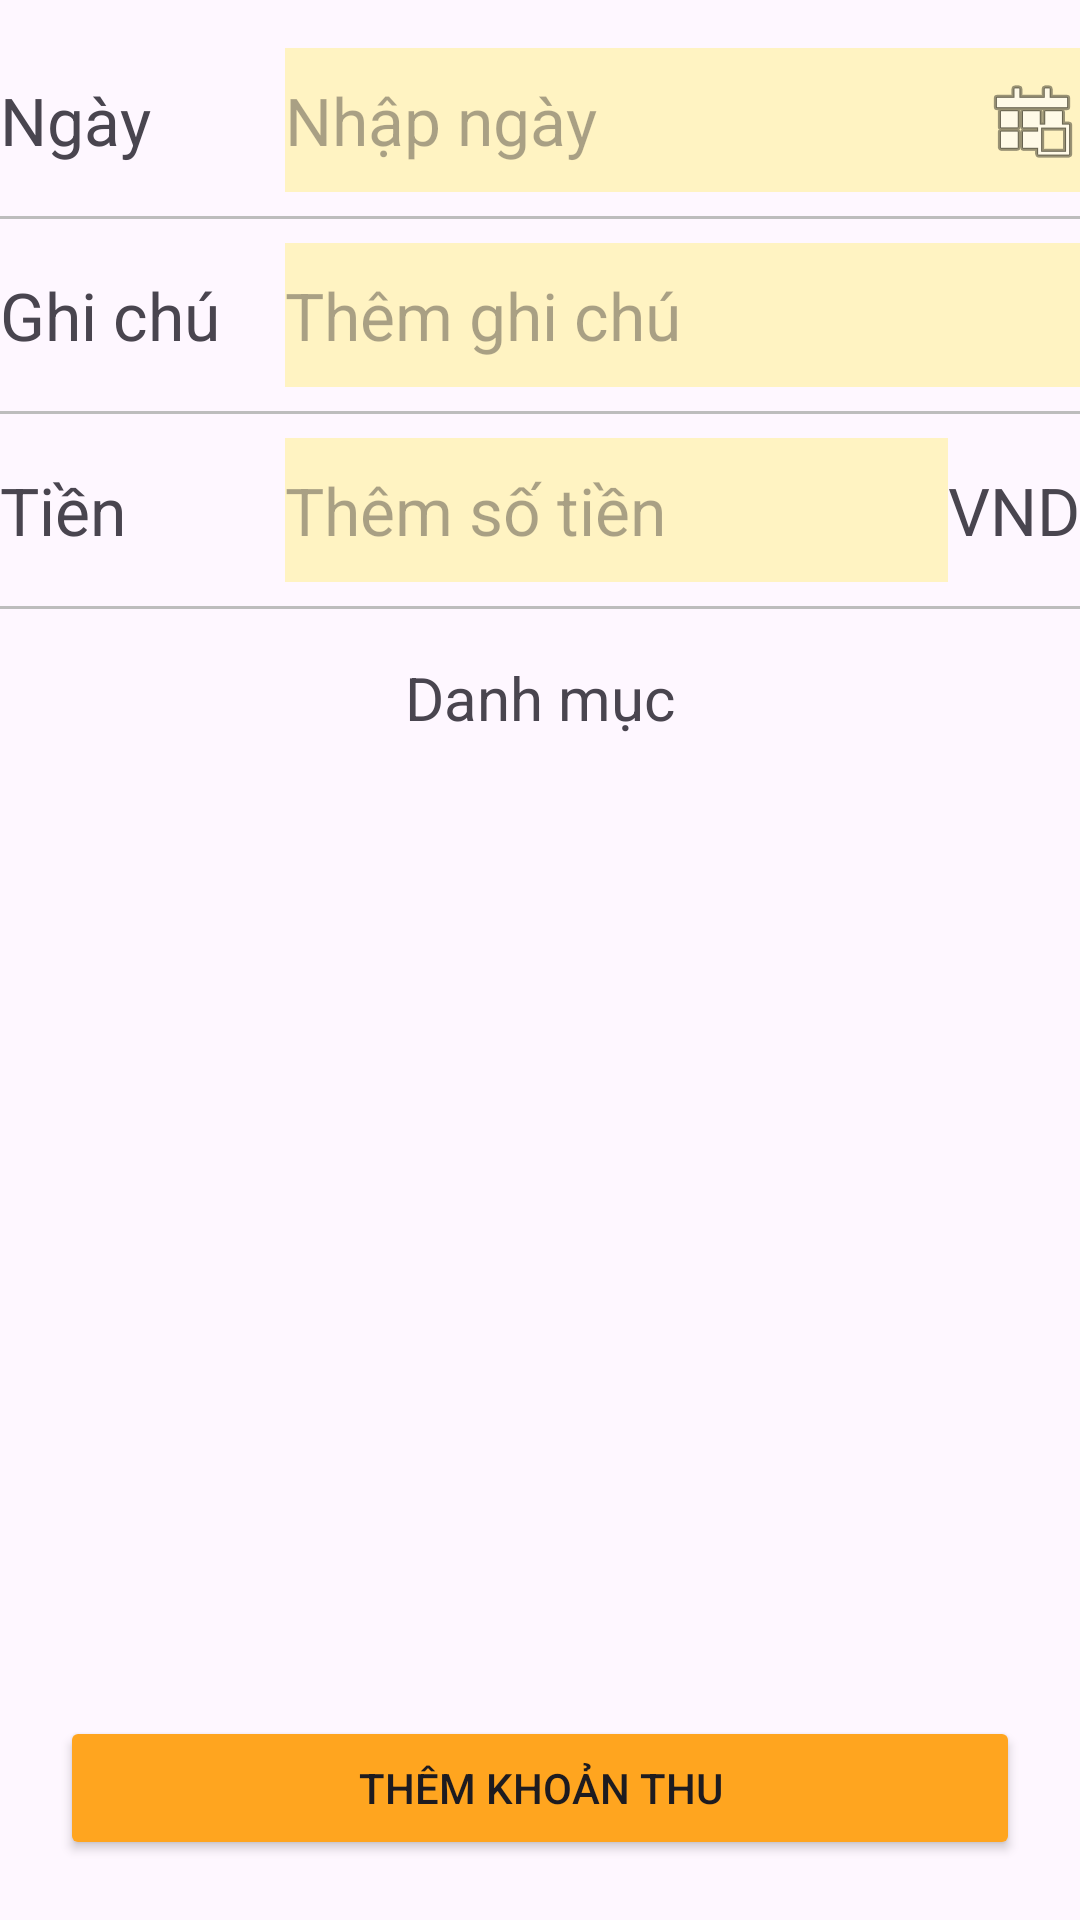

Write the Android layout XML for this screen, with the resource values it uses.
<!-- AndroidManifest.xml: application theme Theme.App6Hu -->
<!-- res/layout/fragment_income.xml -->
<?xml version="1.0" encoding="utf-8"?>
<androidx.constraintlayout.widget.ConstraintLayout xmlns:android="http://schemas.android.com/apk/res/android"
    xmlns:app="http://schemas.android.com/apk/res-auto"
    xmlns:tools="http://schemas.android.com/tools"
    android:id="@+id/linearLayout2"
    android:layout_width="match_parent"
    android:layout_height="match_parent">

    
    <TableLayout
        android:id="@+id/tableLayout"
        android:layout_width="0dp"
        android:layout_height="wrap_content"
        android:layout_marginTop="16dp"
        app:layout_constraintStart_toStartOf="parent"
        app:layout_constraintEnd_toEndOf="parent"
        app:layout_constraintTop_toTopOf="parent">

        <TableRow
            android:layout_width="match_parent"
            android:layout_height="wrap_content">

            <TextView
                android:id="@+id/ngay"
                android:layout_width="95dp"
                android:layout_height="wrap_content"
                android:text="Ngày"
                android:textSize="22sp" />

            <EditText
                android:id="@+id/chartDateSet"
                android:layout_width="0dp"
                android:layout_height="48dp"
                android:layout_weight="1"
                android:background="#fff3c2"
                android:drawableEnd="@android:drawable/ic_menu_today"
                android:focusable="false"
                android:hint="Nhập ngày"
                android:inputType="none"
                android:textSize="22sp" />
        </TableRow>

        <View
            android:layout_width="match_parent"
            android:layout_height="1dp"
            android:layout_marginVertical="8dp"
            android:background="#BDBDBD" />

        <TableRow
            android:layout_width="match_parent"
            android:layout_height="wrap_content">

            <TextView
                android:id="@+id/ghi_chu"
                android:layout_width="95dp"
                android:layout_height="wrap_content"
                android:text="Ghi chú"
                android:textSize="22sp" />

            <EditText
                android:id="@+id/chartWriteSet"
                android:layout_width="0dp"
                android:layout_height="48dp"
                android:layout_weight="1"
                android:background="#fff3c2"
                android:hint="Thêm ghi chú"
                android:textSize="22sp" />
        </TableRow>

        <View
            android:layout_width="match_parent"
            android:layout_height="1dp"
            android:layout_marginVertical="8dp"
            android:background="#BDBDBD" />

        <TableRow
            android:layout_width="match_parent"
            android:layout_height="wrap_content">

            <TextView
                android:id="@+id/chart_money"
                android:layout_width="95dp"
                android:layout_height="wrap_content"
                android:text="Tiền"
                android:textSize="22sp" />

            <EditText
                android:id="@+id/chartMoneySet"
                android:layout_width="0dp"
                android:layout_height="48dp"
                android:layout_weight="1"
                android:background="#fff3c2"
                android:hint="Thêm số tiền"
                android:textSize="22sp" />

            <TextView
                android:id="@+id/VND"
                android:layout_width="wrap_content"
                android:layout_height="wrap_content"
                android:text="VND"
                android:textSize="22sp" />
        </TableRow>

        <View
            android:layout_width="match_parent"
            android:layout_height="1dp"
            android:layout_marginVertical="8dp"
            android:background="#BDBDBD" />
    </TableLayout>

    
    <TextView
        android:id="@+id/danhmuc_txt"
        android:layout_width="wrap_content"
        android:layout_height="32dp"
        android:layout_marginTop="8dp"
        android:text="Danh mục"
        android:textSize="20sp"
        app:layout_constraintTop_toBottomOf="@+id/tableLayout"
        app:layout_constraintStart_toStartOf="parent"
        app:layout_constraintEnd_toEndOf="parent" />

    
    <FrameLayout
        android:id="@+id/frameLayout"
        android:layout_width="0dp"
        android:layout_height="0dp"
        app:layout_constraintTop_toBottomOf="@id/danhmuc_txt"
        app:layout_constraintStart_toStartOf="parent"
        app:layout_constraintEnd_toEndOf="parent"
        app:layout_constraintBottom_toTopOf="@id/add_over">

        <androidx.recyclerview.widget.RecyclerView
            android:id="@+id/rvDanhMuc"
            android:layout_width="match_parent"
            android:layout_height="wrap_content"
            android:padding="8dp"
            app:layoutManager="androidx.recyclerview.widget.GridLayoutManager"
            app:spanCount="4"
            tools:listitem="@layout/item_danh_muc" />
    </FrameLayout>

    
    <Button
        android:id="@+id/add_over"
        android:layout_width="0dp"
        android:layout_height="48dp"
        android:layout_margin="20dp"
        android:text="Thêm khoản thu"
        android:backgroundTint="#ffa51f"
        app:layout_constraintStart_toStartOf="parent"
        app:layout_constraintEnd_toEndOf="parent"
        app:layout_constraintBottom_toBottomOf="parent" />

</androidx.constraintlayout.widget.ConstraintLayout>
<!-- res/layout/item_danh_muc.xml (included above) -->
<?xml version="1.0" encoding="utf-8"?>
<LinearLayout xmlns:android="http://schemas.android.com/apk/res/android"
    android:id="@+id/cardView"
    android:layout_width="80dp"
    android:layout_height="100dp"
    android:orientation="vertical"
    android:gravity="center"
    android:padding="8dp">

    <ImageView
        android:id="@+id/item_icon"
        android:layout_width="48dp"
        android:layout_height="48dp"
        android:layout_marginBottom="8dp"/>

    <TextView
        android:id="@+id/item_name"
        android:layout_width="wrap_content"
        android:layout_height="wrap_content"
        android:textSize="12sp"
        android:maxLines="2"
        android:gravity="center"
        android:textColor="@android:color/black"/>

</LinearLayout>
<!-- resources referenced by this layout -->
<resources>
  <style name="Theme.App6Hu" parent="Base.Theme.App6Hu" />
  <style name="Base.Theme.App6Hu" parent="Theme.Material3.DayNight.NoActionBar">
          
          <item name="colorPrimary">#FFC94D</item>
          <item name="colorPrimaryVariant">#FFC94D</item>
          <item name="colorAccent">#FFC94D</item>
  
          
          <item name="materialCalendarTheme">@style/MaterialDatePickerTheme</item>
      </style>
  <style name="MaterialDatePickerTheme" parent="ThemeOverlay.MaterialComponents.MaterialCalendar">
          
          <item name="materialButtonStyle">@style/DatePickerButtonStyle</item>
          <item name="buttonBarPositiveButtonStyle">@style/PositiveButtonStyle</item>
          <item name="buttonBarNegativeButtonStyle">@style/NegativeButtonStyle</item>
  
          
          <item name="colorPrimary">#3F51B5</item>
          <item name="colorOnPrimary">@android:color/white</item>
      </style>
  <style name="DatePickerButtonStyle" parent="Widget.Material3.Button.TextButton">
          <item name="android:textColor">#3F51B5</item>
      </style>
  <style name="PositiveButtonStyle" parent="Widget.Material3.Button.TextButton">
          <item name="android:textColor">#1327B8</item>
          <item name="android:textStyle">bold</item>
      </style>
  <style name="NegativeButtonStyle" parent="Widget.Material3.Button.TextButton">
          <item name="android:textColor">#F44336</item>
      </style>
</resources>
